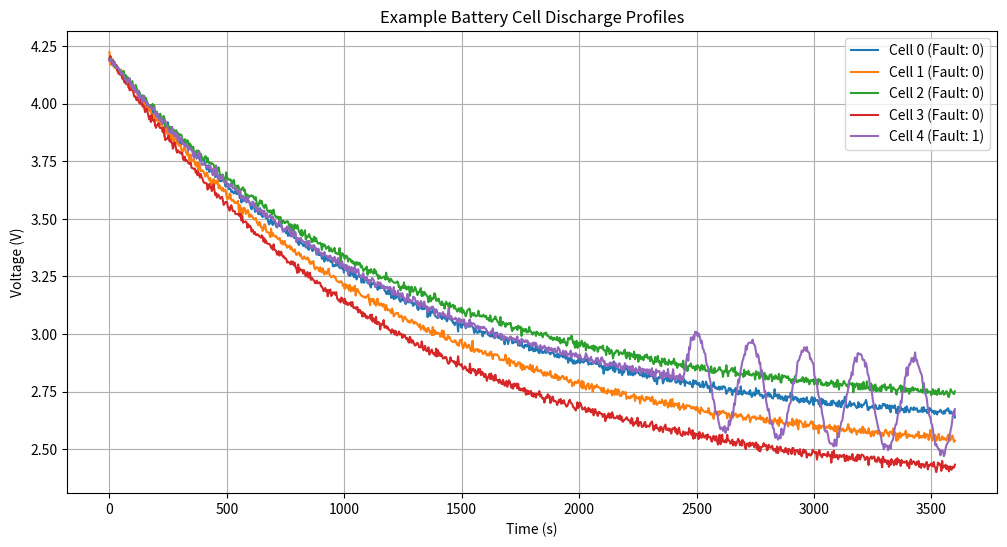

This figure's Python source:
import numpy as np
import pandas as pd
import matplotlib.pyplot as plt
from scipy.stats import norm

def generate_battery_data(num_cells=100, samples_per_cell=1000, save_csv=True):
    """Generate realistic battery cell voltage profiles with various conditions"""
    
    # Base parameters
    nominal_voltage = 4.2  # Full charge voltage
    end_voltage = 2.5     # Cut-off voltage
    temp_nominal = 25     # Nominal temperature (°C)
    
    all_data = []
    
    for cell_id in range(num_cells):
        # Random parameters for this cell
        capacity_factor = np.random.normal(1.0, 0.05)  # Cell-to-cell variation
        temp_factor = np.random.normal(temp_nominal, 3)  # Temperature variation
        
        # Time points
        time = np.linspace(0, 3600, samples_per_cell)  # 1 hour discharge
        
        # Generate base discharge curve
        voltage = nominal_voltage - (nominal_voltage - end_voltage) * (
            1 - np.exp(-3 * time/3600)
        ) * capacity_factor
        
        # Add noise and artifacts
        noise = np.random.normal(0, 0.01, samples_per_cell)
        voltage += noise
        
        # Determine if this cell will have a fault
        has_fault = np.random.random() < 0.2  # 20% fault rate
        
        if has_fault:
            fault_type = np.random.choice(['sudden_drop', 'gradual_decline', 'oscillation'])
            fault_start = np.random.randint(samples_per_cell // 3, samples_per_cell)
            
            if fault_type == 'sudden_drop':
                voltage[fault_start:] -= 0.5
            elif fault_type == 'gradual_decline':
                decline = np.linspace(0, 0.8, samples_per_cell - fault_start)
                voltage[fault_start:] -= decline
            else:  # oscillation
                oscillation = 0.2 * np.sin(np.linspace(0, 10*np.pi, samples_per_cell - fault_start))
                voltage[fault_start:] += oscillation
        
        # Temperature effects
        temp = temp_factor + np.random.normal(0, 0.5, samples_per_cell)
        
        # Create DataFrame for this cell
        df = pd.DataFrame({
            'cell_id': cell_id,
            'time': time,
            'voltage': voltage,
            'temperature': temp,
            'fault': int(has_fault),
            'fault_start': fault_start if has_fault else -1,
            'fault_type': fault_type if has_fault else 'none'
        })
        
        all_data.append(df)
    
    # Combine all cells' data
    final_df = pd.concat(all_data, ignore_index=True)
    
    if save_csv:
        final_df.to_csv('battery_data.csv', index=False)
        print(f"Generated data for {num_cells} cells saved to battery_data.csv")
    
    return final_df

# Generate data
data = generate_battery_data(num_cells=100)

# Plot some example cells
plt.figure(figsize=(12, 6))
for cell_id in range(5):
    cell_data = data[data['cell_id'] == cell_id]
    plt.plot(cell_data['time'], cell_data['voltage'], 
             label=f"Cell {cell_id} (Fault: {cell_data['fault'].iloc[0]})")

plt.xlabel('Time (s)')
plt.ylabel('Voltage (V)')
plt.title('Example Battery Cell Discharge Profiles')
plt.legend()
plt.grid(True)
plt.show()